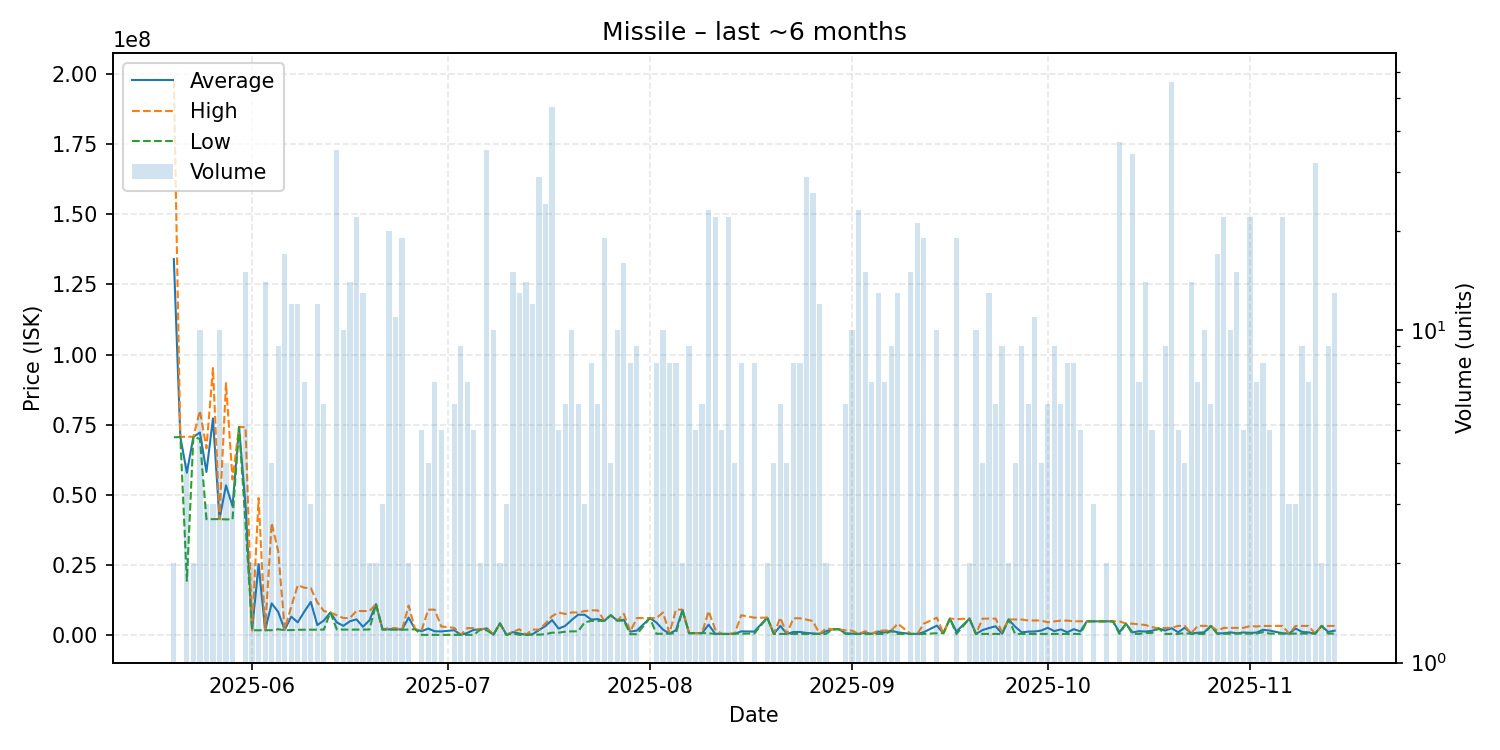

The data file committed next to this chart (first rows):
date, average, highest, lowest, order_count, volume
2025-05-20, 134100000, 197700000, 70500000, 2, 2
2025-05-21, 70590000, 70590000, 70590000, 1, 1
2025-05-22, 57837500, 70710000, 19260000, 4, 4
2025-05-23, 70660000, 70660000, 70660000, 2, 2
2025-05-24, 72172000, 79980000, 69930000, 10, 10
2025-05-25, 58120000, 66540000, 41280000, 3, 3
2025-05-26, 77226667, 95190000, 41300000, 3, 3
2025-05-27, 41292000, 41320000, 41290000, 5, 10
2025-05-28, 53345000, 89800000, 41200000, 4, 4
2025-05-29, 45930000, 55440000, 41175000, 3, 3
2025-05-30, 74170000, 74170000, 74170000, 1, 1
2025-05-31, 46187333, 74090000, 39410000, 15, 15
2025-06-01, 1642000, 1642000, 1642000, 1, 2
2025-06-02, 25234000, 48820000, 1648000, 2, 2
2025-06-03, 1659000, 1659000, 1659000, 3, 14
2025-06-04, 11229500, 39920000, 1666000, 2, 4
2025-06-05, 8203444, 29890000, 2008000, 7, 9
2025-06-06, 1786000, 2005000, 1667000, 7, 17
2025-06-07, 6525083, 10000000, 1700000, 5, 12
2025-06-08, 4468750, 17730000, 1818000, 5, 12
2025-06-09, 8269429, 16820000, 1831000, 6, 7
2025-06-10, 11756667, 16705000, 1860000, 3, 3
2025-06-11, 3509417, 11610000, 1890000, 6, 12
2025-06-12, 5106833, 8500000, 1881000, 5, 6
2025-06-13, 7997000, 7997000, 7997000, 1, 1
2025-06-14, 4433600, 6999000, 1906000, 17, 35
2025-06-15, 3218900, 5995000, 1882000, 7, 10
2025-06-16, 4850286, 6000000, 1876000, 9, 14
2025-06-17, 5539227, 8545000, 1882000, 6, 22
2025-06-18, 2900154, 8500000, 1882000, 7, 13
2025-06-19, 5202000, 8500000, 1904000, 2, 2
2025-06-20, 10975000, 10980000, 10970000, 2, 2
2025-06-21, 1938667, 2000000, 1908000, 2, 3
2025-06-22, 1956900, 2400000, 1908000, 9, 20
2025-06-23, 1996636, 2400000, 1907000, 5, 11
2025-06-24, 1906526, 1907000, 1902500, 6, 19
2025-06-25, 6157000, 10440000, 1874000, 2, 2
2025-06-26, 2000000, 2000000, 2000000, 1, 1
2025-06-27, 1299400, 1632000, 1001, 3, 5
2025-06-28, 2250251, 8998000, 1001, 3, 4
2025-06-29, 1287288, 8996000, 1002, 4, 7
2025-06-30, 1223468, 2998500, 10020, 4, 5
2025-07-02, 1669307, 2498500, 11420, 5, 6
2025-07-03, 11469, 11860, 11420, 3, 9
2025-07-04, 697579, 2408000, 13410, 4, 7
2025-07-05, 1826682, 2407000, 13410, 5, 5
2025-07-06, 1897000, 1897000, 1897000, 2, 2
2025-07-07, 2312654, 2500000, 1618500, 12, 35
2025-07-08, 17069, 17070, 17060, 4, 10
2025-07-09, 4117000, 4117000, 4117000, 2, 2
2025-07-10, 17590, 17590, 17590, 1, 3
2025-07-11, 990624, 1118000, 458880, 6, 15
2025-07-12, 475122, 1999000, 17850, 6, 13
2025-07-13, 34351, 75000, 18090, 4, 14
2025-07-14, 226760, 1896000, 75010, 3, 12
2025-07-15, 1737077, 1864000, 75040, 10, 29
2025-07-16, 3201388, 4115000, 255200, 13, 24
2025-07-17, 5287121, 6667000, 800100, 23, 47
2025-07-18, 2240720, 8000000, 800900, 2, 5
2025-07-19, 3189500, 7443500, 1120000, 4, 6
... 111 more rows
